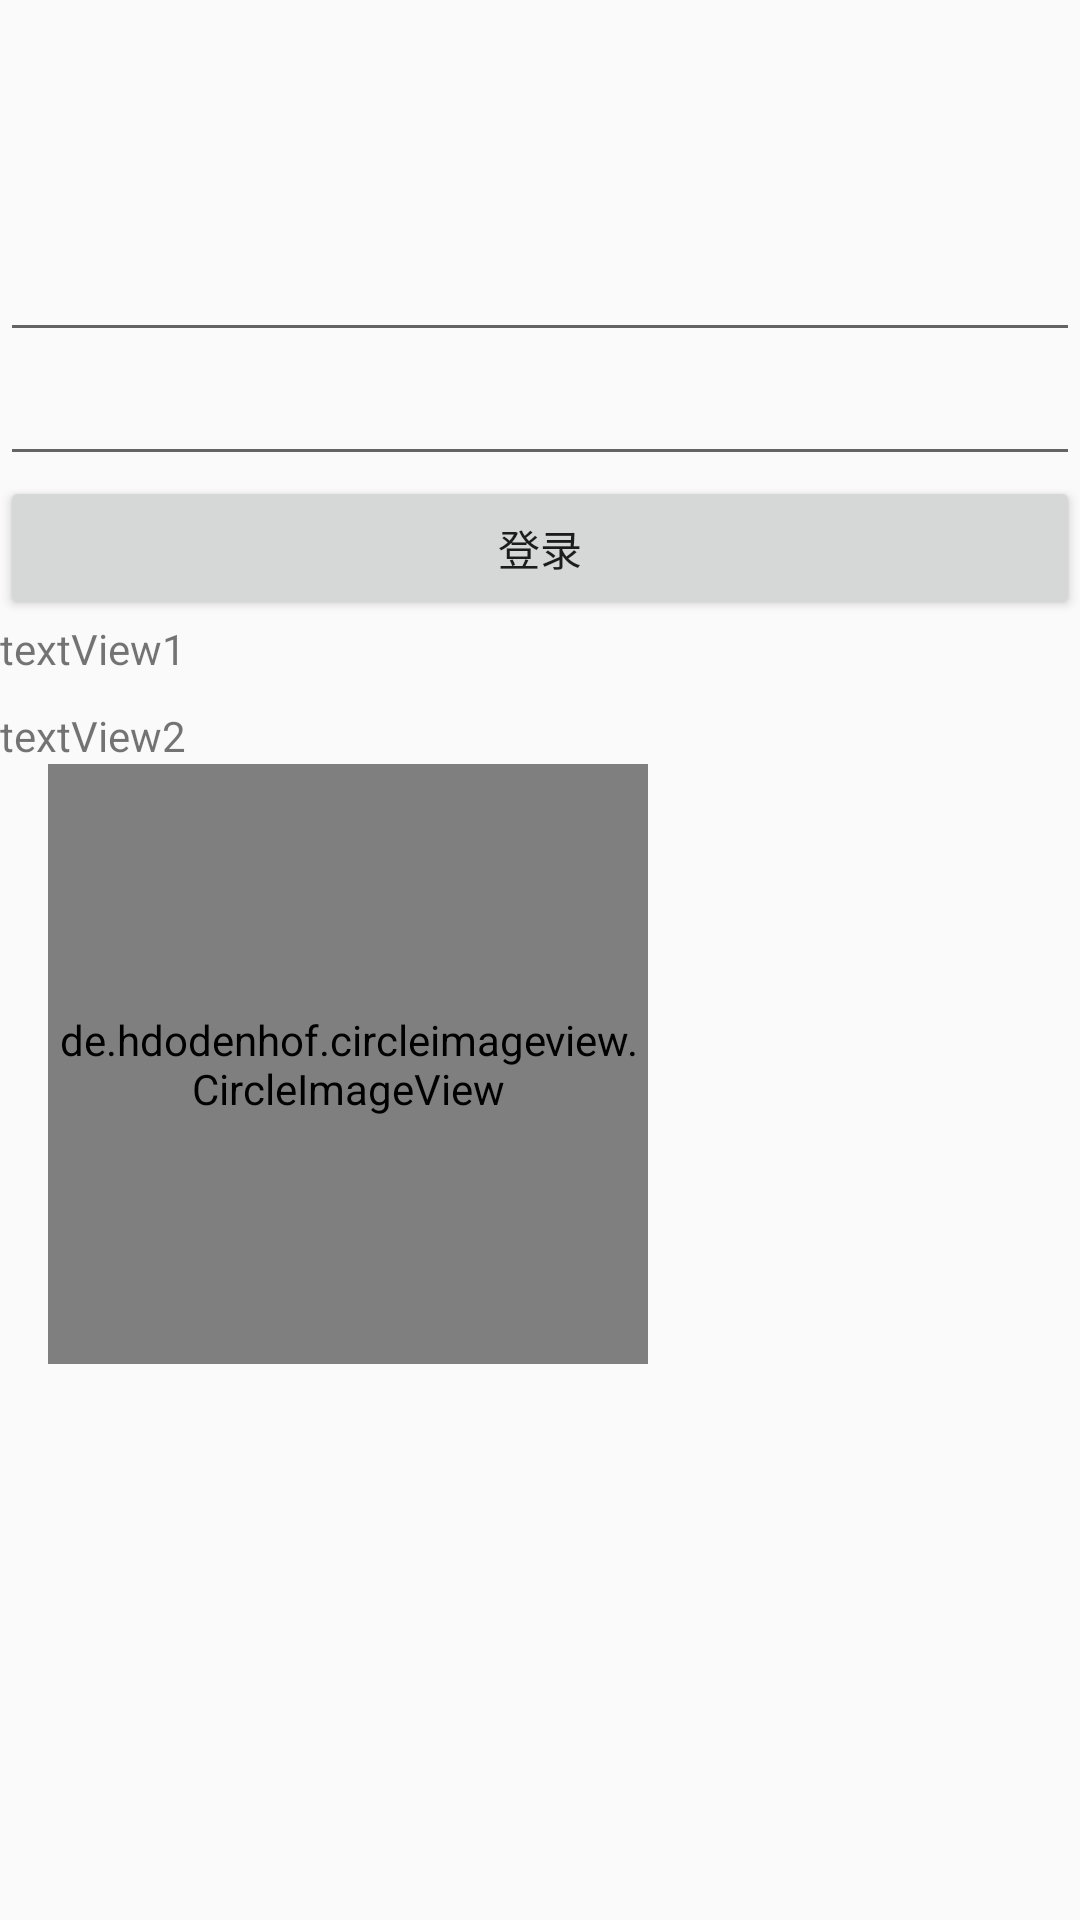

This screen was rendered from an Android layout file. Write that file and the resources it references.
<!-- AndroidManifest.xml: application theme AppTheme -->
<!-- res/layout/activity_home.xml -->
<?xml version="1.0" encoding="utf-8"?>
<LinearLayout xmlns:android="http://schemas.android.com/apk/res/android"
    xmlns:app="http://schemas.android.com/apk/res-auto"
    xmlns:tools="http://schemas.android.com/tools"
    android:layout_width="match_parent"
    android:layout_height="match_parent"
    android:orientation="vertical"
    tools:context="com.lee.leemvp.home.HomeActivity">

    <ProgressBar
        android:id="@+id/progress_bar"
        style="?android:attr/progressBarStyleLarge"
        android:layout_width="wrap_content"
        android:layout_height="wrap_content"
        android:indeterminate="false" />

    <EditText
        android:id="@+id/username"
        android:layout_width="match_parent"
        android:layout_height="wrap_content" />

    <EditText
        android:id="@+id/password"
        android:layout_width="match_parent"
        android:layout_height="wrap_content" />

    <Button
        android:id="@+id/login_btn"
        android:layout_width="match_parent"
        android:layout_height="wrap_content"
        android:text="@string/login" />

    <TextView
        android:id="@+id/text_view1"
        android:layout_width="wrap_content"
        android:layout_height="wrap_content"
        android:text="textView1" />

    <TextView
        android:id="@+id/text_view2"
        android:layout_width="wrap_content"
        android:layout_height="wrap_content"
        android:layout_marginTop="10dp"
        android:text="textView2" />

    <de.hdodenhof.circleimageview.CircleImageView
        android:layout_width="200dp"
        android:layout_height="200dp"
        android:layout_marginLeft="16dp"
        android:src="@mipmap/pic1"
        app:civ_border_color="#FFFF0000"
        app:civ_border_width="5dp" />


</LinearLayout>
<!-- resources referenced by this layout -->
<resources>
  <!-- mipmap pic1: jpg bitmap (mipmap-xhdpi, 16455 bytes) -->
  <string name="login">登录</string>
  <style name="AppTheme" parent="Theme.AppCompat.Light.DarkActionBar">
          
          <item name="colorPrimary">@color/colorPrimary</item>
          <item name="colorPrimaryDark">@color/colorPrimaryDark</item>
          <item name="colorAccent">@color/colorAccent</item>
  
      </style>
  <!-- not gathered from this repository: default colours our renderer supplied (Android Studio template values) -->
  <color name="colorPrimary">#FF6200EE</color>
  <color name="colorPrimaryDark">#FF3700B3</color>
  <color name="colorAccent">#FF03DAC5</color>
</resources>
